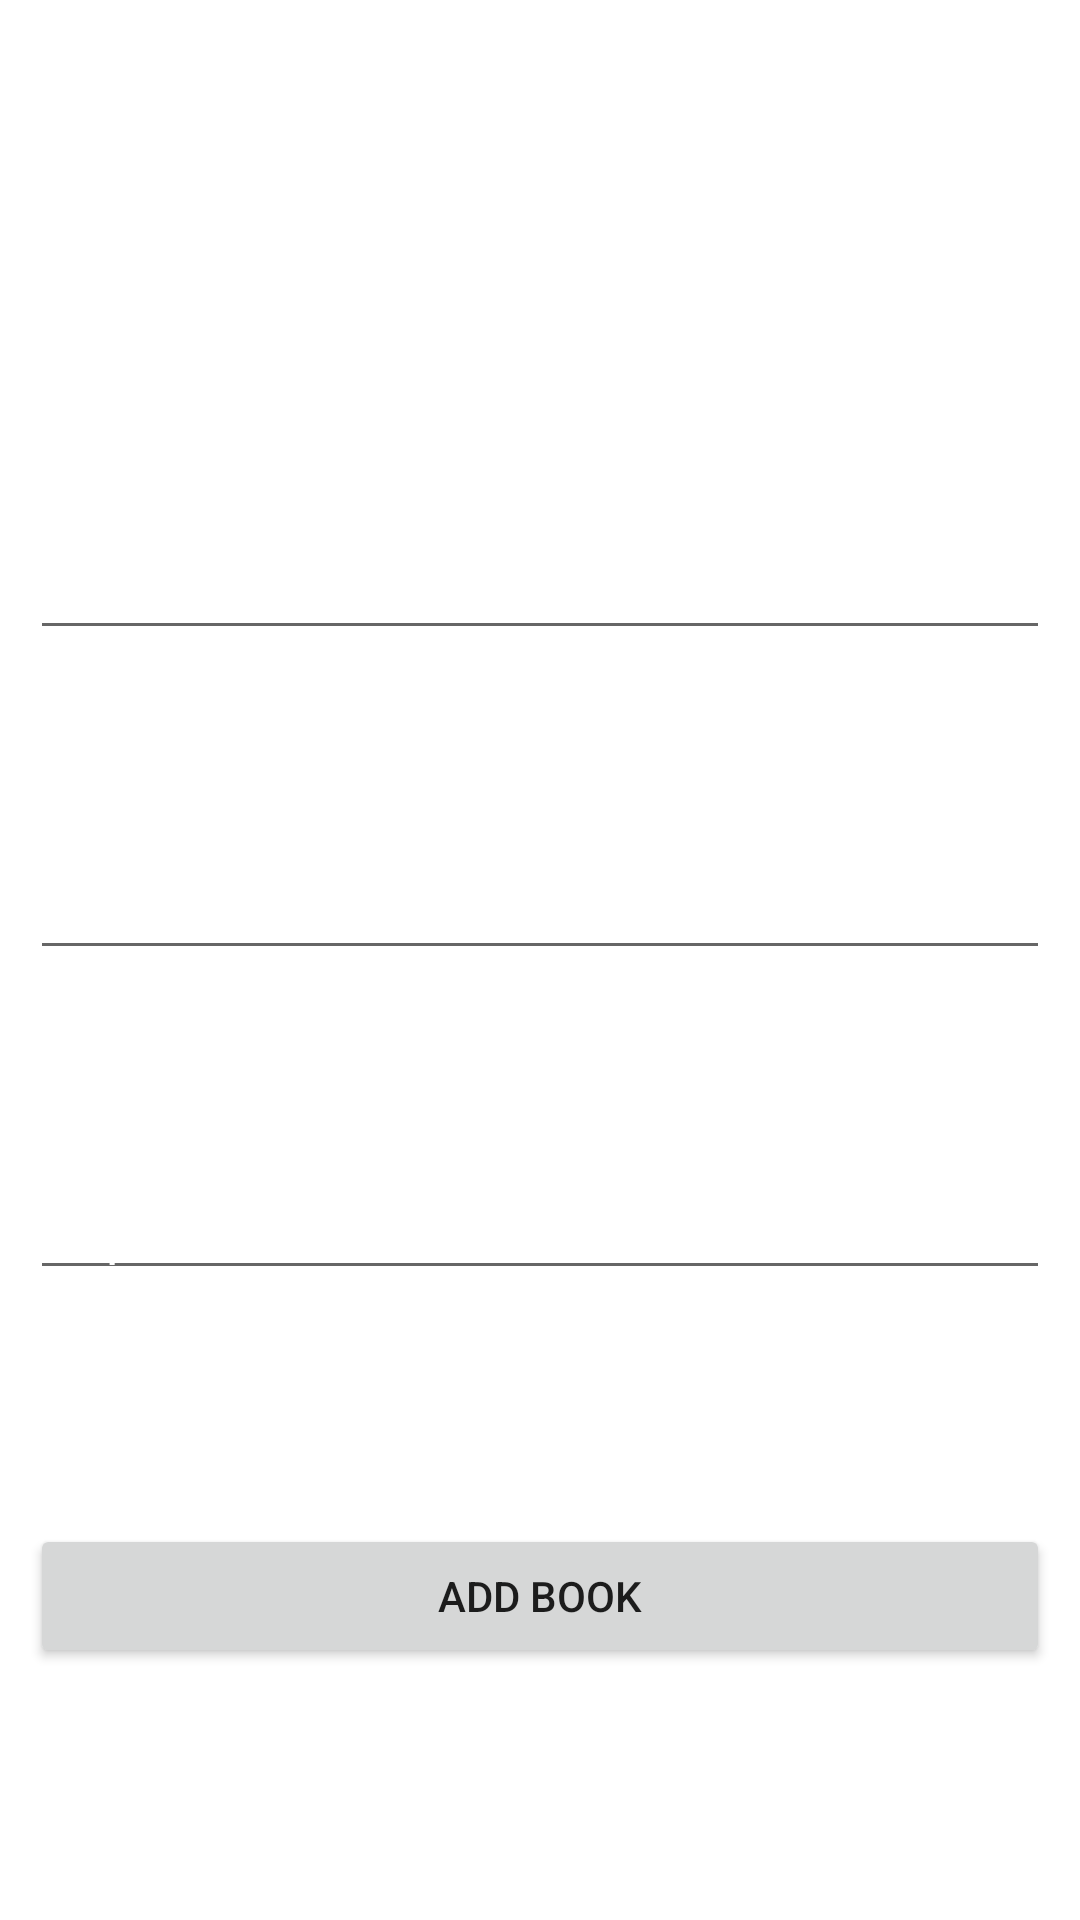

Android layout source for this screen:
<!-- AndroidManifest.xml: application theme Theme.Boollook -->
<!-- res/layout/activity_addb.xml -->
<?xml version="1.0" encoding="utf-8"?>
<LinearLayout xmlns:android="http://schemas.android.com/apk/res/android"
    xmlns:app="http://schemas.android.com/apk/res-auto"
    xmlns:tools="http://schemas.android.com/tools"
    android:layout_width="match_parent"
    android:layout_height="match_parent"
    tools:context=".Addb"
    android:background="@drawable/background"
    android:padding="10dp"
    android:orientation="vertical"
    >


    <TextView
        android:layout_marginTop="120dp"
        android:layout_width="match_parent"
        android:layout_height="wrap_content"
        android:text="BooK Name"
        android:textColor="@color/white"
        android:textAppearance="@style/TextAppearance.AppCompat.Display1" />
    <EditText
        android:layout_width="match_parent"
        android:layout_height="wrap_content"
        android:id="@+id/bkname"
        android:textColor="@color/white"
        android:textColorHint="@color/white"
        android:hint="book name"></EditText>
    <TextView
        android:layout_marginTop="20dp"
        android:layout_width="match_parent"
        android:layout_height="wrap_content"
        android:text="Author"
        android:textColor="@color/white"
        android:textAppearance="@style/TextAppearance.AppCompat.Display1" />
    <EditText
        android:layout_width="match_parent"
        android:layout_height="wrap_content"
        android:id="@+id/bkauthor"
        android:textColor="@color/white"
        android:textColorHint="@color/white"
        android:hint="Author name"></EditText>
    <TextView
        android:layout_marginTop="20dp"
        android:layout_width="match_parent"
        android:layout_height="wrap_content"
        android:text="Department "
        android:textColor="@color/white"
        android:textAppearance="@style/TextAppearance.AppCompat.Display1" />
    <EditText
        android:layout_width="match_parent"
        android:layout_height="wrap_content"
        android:id="@+id/bkdepartment"
        android:textColor="@color/white"
        android:textColorHint="@color/white"
        android:hint="Department name"></EditText>

    <ProgressBar
        android:layout_marginTop="30dp"
        android:id="@+id/progressBar3"
        style="?android:attr/progressBarStyle"
        android:layout_width="match_parent"
        android:visibility="invisible"
        android:layout_height="wrap_content" />

    <Button
        android:id="@+id/AddBook"
        android:layout_width="match_parent"
        android:layout_height="wrap_content"
        android:text="Add Book" />

</LinearLayout>
<!-- resources referenced by this layout -->
<resources>
  <color name="white">#FFFFFFFF</color>
  <style name="Theme.Boollook" parent="Theme.MaterialComponents.DayNight.NoActionBar">
          
          <item name="colorPrimary">#8bf6ff</item>
          <item name="colorPrimaryVariant">#0093c4</item>
          <item name="colorOnPrimary">#000000</item>
          
          <item name="colorSecondary">@color/teal_200</item>
          <item name="colorSecondaryVariant">@color/teal_700</item>
          <item name="colorOnSecondary">@color/black</item>
          
          <item name="android:statusBarColor" tools:targetApi="l">?attr/colorPrimaryVariant</item>
          
  
      </style>
  <color name="teal_200">#FF03DAC5</color>
  <color name="teal_700">#FF018786</color>
  <color name="black">#FF000000</color>
</resources>
